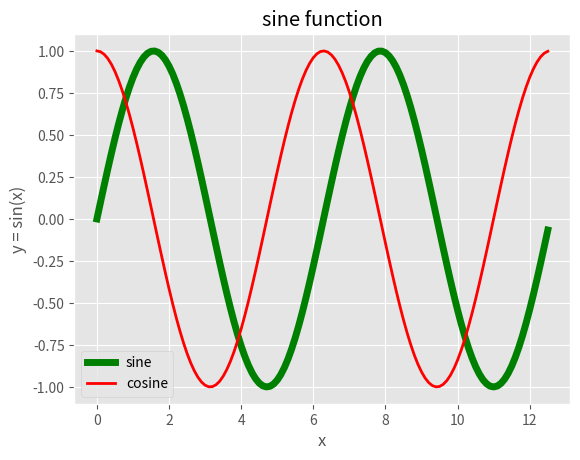

Recreate this plot in Python.
import numpy as np
from  matplotlib import pyplot as plt
from matplotlib import style            #style lib
style.use('ggplot')                     #style name

x = np.arange(0,4*np.pi,.1)             #nmap ranging
y = np.sin(x)
z = np.cos(x)

plt.plot(x,y,'g',label='sine',linewidth='5')
plt.plot(x,z,'r',label='cosine',linewidth='2')
plt.title("sine function")
plt.xlabel("x")
plt.ylabel("y = sin(x)")

plt.legend()
plt.grid('True')
plt.show()

